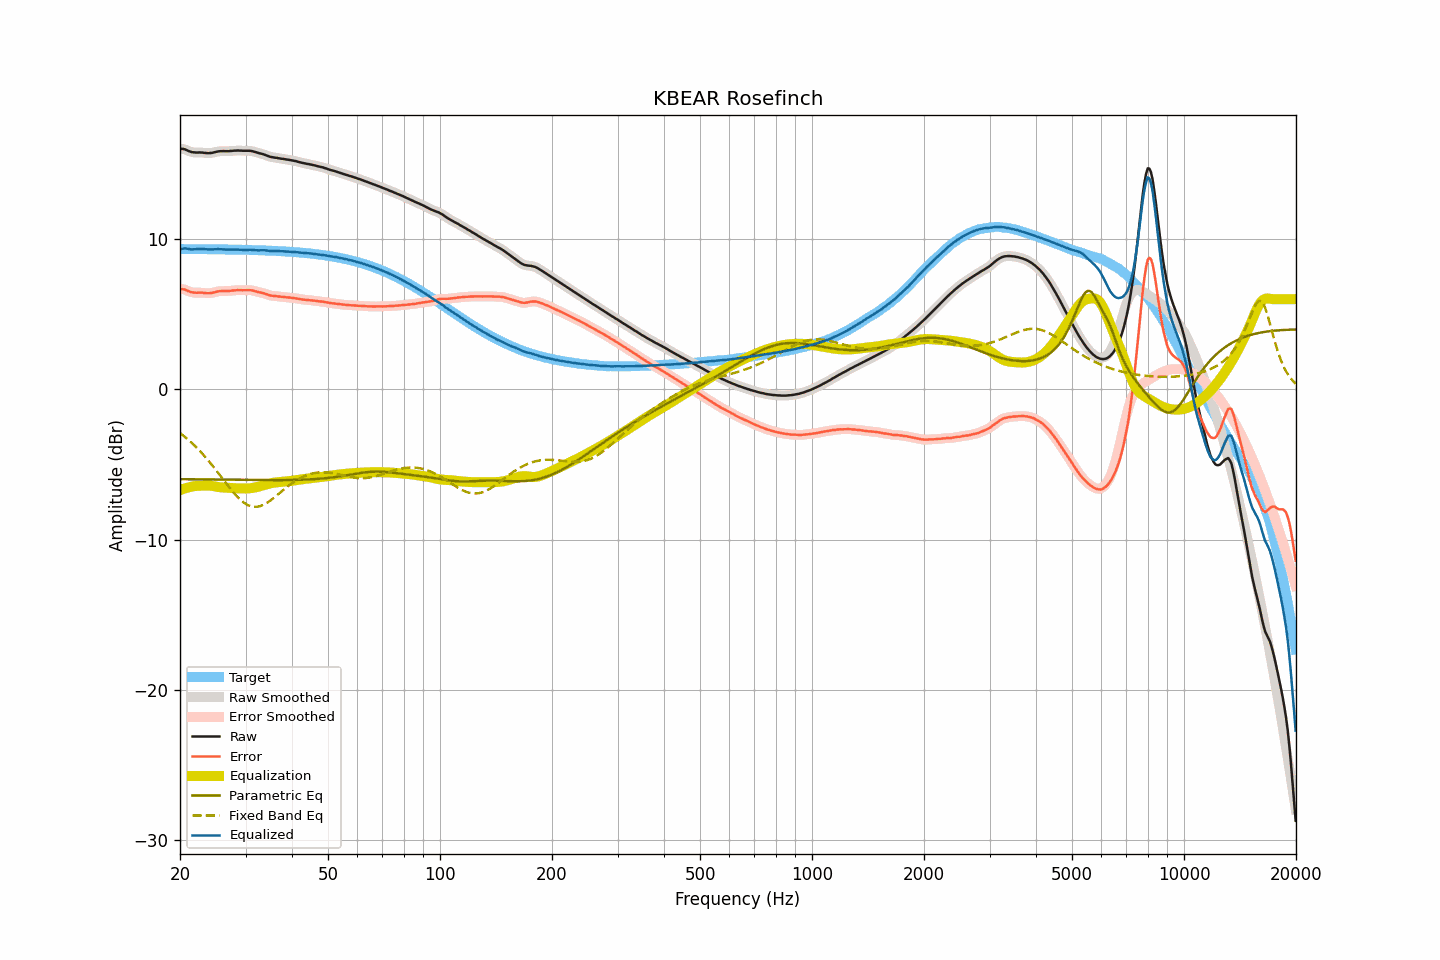

The table this chart was drawn from, first rows:
frequency, raw, smoothed, error, error_smoothed, equalization, parametric_eq, fixed_band_eq, equalized_raw, equalized_smoothed, target
20.00, 16.00, 16.01, 6.66, 6.67, -6.71, -5.98, -2.91, 9.29, 9.30, 9.34
20.20, 16.01, 16.01, 6.67, 6.67, -6.67, -5.98, -3.00, 9.34, 9.34, 9.34
20.40, 16.00, 16.00, 6.66, 6.66, -6.63, -5.98, -3.08, 9.37, 9.37, 9.34
20.61, 15.98, 15.98, 6.64, 6.64, -6.60, -5.99, -3.17, 9.38, 9.38, 9.34
20.81, 15.93, 15.93, 6.59, 6.60, -6.57, -5.99, -3.25, 9.37, 9.37, 9.34
21.02, 15.88, 15.89, 6.54, 6.55, -6.54, -5.99, -3.35, 9.34, 9.35, 9.34
21.23, 15.84, 15.84, 6.51, 6.50, -6.51, -5.99, -3.44, 9.33, 9.33, 9.34
21.44, 15.80, 15.81, 6.47, 6.47, -6.49, -5.99, -3.54, 9.31, 9.32, 9.34
21.66, 15.78, 15.78, 6.45, 6.45, -6.47, -5.99, -3.64, 9.32, 9.32, 9.34
21.87, 15.77, 15.77, 6.44, 6.43, -6.45, -5.99, -3.74, 9.32, 9.32, 9.33
22.09, 15.76, 15.77, 6.43, 6.43, -6.43, -5.99, -3.85, 9.33, 9.33, 9.33
22.31, 15.76, 15.76, 6.43, 6.43, -6.43, -6.00, -3.96, 9.33, 9.34, 9.33
22.54, 15.77, 15.77, 6.44, 6.43, -6.42, -6.00, -4.07, 9.35, 9.34, 9.33
22.76, 15.76, 15.77, 6.43, 6.43, -6.42, -6.00, -4.18, 9.34, 9.35, 9.33
22.99, 15.76, 15.76, 6.43, 6.43, -6.41, -6.00, -4.30, 9.35, 9.34, 9.33
23.22, 15.74, 15.74, 6.41, 6.42, -6.41, -6.00, -4.42, 9.33, 9.33, 9.33
23.45, 15.73, 15.73, 6.40, 6.40, -6.41, -6.00, -4.54, 9.33, 9.33, 9.33
23.69, 15.72, 15.72, 6.40, 6.40, -6.41, -6.00, -4.66, 9.32, 9.32, 9.33
23.92, 15.72, 15.72, 6.40, 6.40, -6.41, -6.00, -4.79, 9.31, 9.31, 9.33
24.16, 15.73, 15.73, 6.41, 6.41, -6.42, -6.01, -4.92, 9.31, 9.31, 9.32
24.40, 15.74, 15.75, 6.42, 6.42, -6.43, -6.01, -5.05, 9.31, 9.31, 9.32
24.65, 15.77, 15.77, 6.45, 6.45, -6.45, -6.01, -5.19, 9.32, 9.32, 9.32
24.89, 15.79, 15.80, 6.47, 6.47, -6.47, -6.01, -5.32, 9.32, 9.32, 9.32
25.14, 15.82, 15.82, 6.50, 6.50, -6.49, -6.01, -5.46, 9.33, 9.33, 9.32
25.39, 15.84, 15.84, 6.52, 6.52, -6.51, -6.01, -5.60, 9.33, 9.33, 9.32
25.65, 15.85, 15.85, 6.54, 6.54, -6.52, -6.01, -5.74, 9.33, 9.33, 9.32
25.91, 15.85, 15.86, 6.54, 6.54, -6.53, -6.02, -5.88, 9.32, 9.32, 9.31
26.16, 15.86, 15.86, 6.55, 6.54, -6.54, -6.02, -6.02, 9.32, 9.31, 9.31
26.43, 15.85, 15.85, 6.54, 6.54, -6.55, -6.02, -6.16, 9.31, 9.31, 9.31
26.69, 15.85, 15.85, 6.54, 6.54, -6.55, -6.02, -6.30, 9.30, 9.30, 9.31
26.96, 15.85, 15.85, 6.54, 6.55, -6.56, -6.02, -6.44, 9.30, 9.30, 9.31
27.23, 15.86, 15.86, 6.56, 6.56, -6.56, -6.02, -6.57, 9.30, 9.30, 9.31
27.50, 15.87, 15.87, 6.57, 6.57, -6.57, -6.02, -6.71, 9.30, 9.30, 9.30
27.77, 15.88, 15.88, 6.58, 6.58, -6.58, -6.03, -6.84, 9.31, 9.30, 9.30
28.05, 15.89, 15.89, 6.59, 6.59, -6.58, -6.03, -6.96, 9.31, 9.31, 9.30
28.33, 15.89, 15.90, 6.59, 6.60, -6.59, -6.03, -7.08, 9.30, 9.31, 9.30
28.62, 15.90, 15.90, 6.61, 6.60, -6.60, -6.03, -7.19, 9.31, 9.30, 9.30
28.90, 15.89, 15.89, 6.60, 6.60, -6.60, -6.03, -7.30, 9.29, 9.30, 9.29
29.19, 15.89, 15.89, 6.60, 6.60, -6.60, -6.03, -7.40, 9.29, 9.29, 9.29
29.48, 15.88, 15.88, 6.59, 6.60, -6.60, -6.03, -7.49, 9.28, 9.28, 9.29
29.78, 15.88, 15.88, 6.60, 6.60, -6.60, -6.03, -7.57, 9.28, 9.28, 9.29
30.08, 15.88, 15.88, 6.60, 6.60, -6.60, -6.03, -7.64, 9.28, 9.28, 9.28
30.38, 15.88, 15.88, 6.60, 6.60, -6.60, -6.04, -7.70, 9.28, 9.28, 9.28
30.68, 15.88, 15.88, 6.60, 6.60, -6.59, -6.04, -7.74, 9.29, 9.29, 9.28
30.99, 15.87, 15.87, 6.60, 6.59, -6.58, -6.04, -7.78, 9.29, 9.29, 9.28
31.30, 15.85, 15.85, 6.58, 6.58, -6.57, -6.04, -7.81, 9.28, 9.28, 9.27
31.61, 15.82, 15.82, 6.55, 6.56, -6.55, -6.04, -7.82, 9.27, 9.27, 9.27
31.93, 15.79, 15.79, 6.53, 6.53, -6.53, -6.04, -7.82, 9.26, 9.26, 9.27
32.24, 15.76, 15.76, 6.50, 6.50, -6.50, -6.04, -7.82, 9.26, 9.25, 9.26
32.57, 15.72, 15.73, 6.46, 6.47, -6.48, -6.04, -7.80, 9.25, 9.25, 9.26
32.89, 15.70, 15.70, 6.45, 6.44, -6.45, -6.04, -7.77, 9.26, 9.25, 9.26
33.22, 15.67, 15.67, 6.42, 6.42, -6.41, -6.04, -7.73, 9.26, 9.26, 9.25
33.55, 15.64, 15.64, 6.39, 6.39, -6.38, -6.04, -7.69, 9.26, 9.26, 9.25
33.89, 15.60, 15.60, 6.36, 6.36, -6.35, -6.05, -7.63, 9.25, 9.25, 9.24
34.23, 15.56, 15.56, 6.32, 6.32, -6.32, -6.05, -7.57, 9.24, 9.24, 9.24
34.57, 15.52, 15.52, 6.29, 6.29, -6.29, -6.05, -7.50, 9.23, 9.23, 9.24
34.92, 15.48, 15.49, 6.25, 6.26, -6.27, -6.05, -7.42, 9.22, 9.22, 9.23
35.27, 15.46, 15.46, 6.24, 6.23, -6.24, -6.05, -7.34, 9.22, 9.22, 9.23
35.62, 15.44, 15.44, 6.22, 6.22, -6.22, -6.05, -7.26, 9.22, 9.22, 9.22
35.97, 15.42, 15.43, 6.21, 6.21, -6.21, -6.05, -7.17, 9.22, 9.22, 9.22
... 635 more rows
